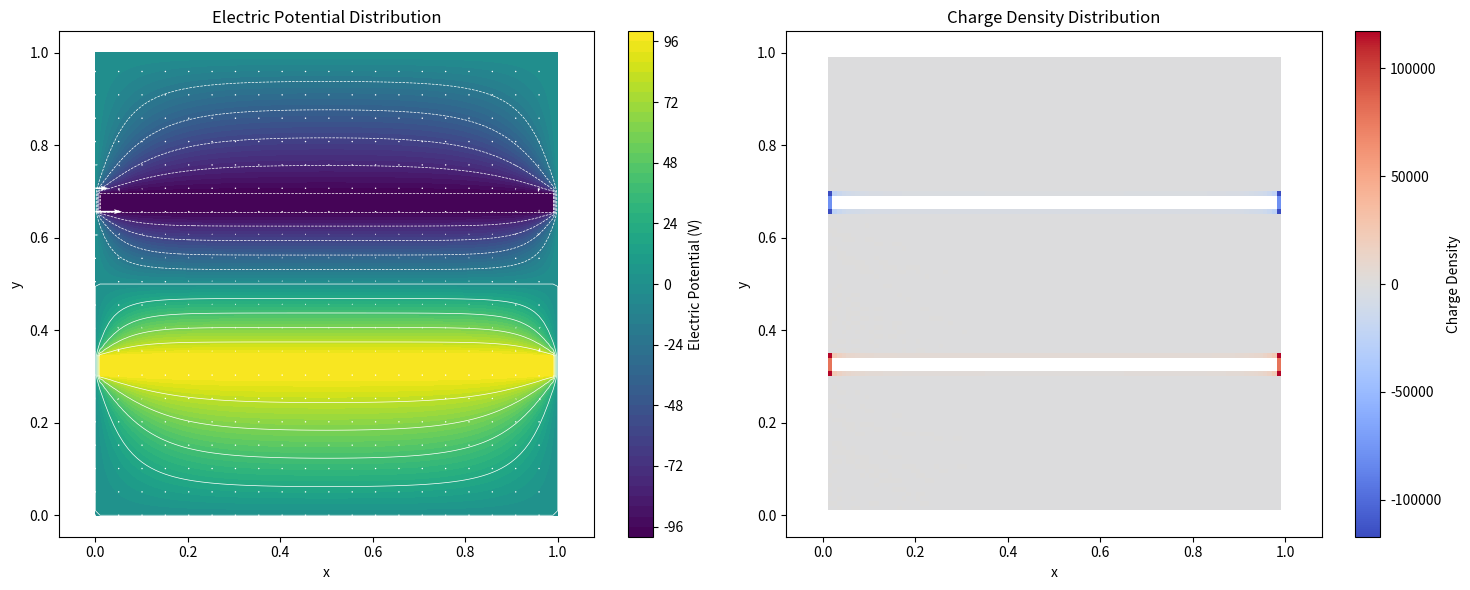

The matplotlib source for this figure:
#!/usr/bin/env python3
"""
Module: Finite Thickness Parallel Plate Capacitor (Student Version)
"""

import numpy as np
import matplotlib.pyplot as plt

def solve_laplace_sor(nx, ny, plate_thickness, plate_separation, omega=1.9, max_iter=10000, tolerance=1e-6):
    """
    Solve 2D Laplace equation using SOR method for finite thickness parallel plate capacitor.
    
    Args:
        nx (int): Number of grid points in x direction
        ny (int): Number of grid points in y direction
        plate_thickness (int): Thickness of conductor plates in grid points
        plate_separation (int): Separation between plates in grid points
        omega (float): Relaxation factor (1.0 < omega < 2.0)
        max_iter (int): Maximum number of iterations
        tolerance (float): Convergence tolerance
        
    Returns:
        np.ndarray: 2D electric potential distribution
    """
    # TODO: Implement SOR iteration for Laplace equation
    # 初始化电势网格
    potential = np.zeros((ny, nx))

    # 计算平板位置
    mid_y = ny // 2
    plate_top_start = mid_y - plate_separation // 2 - plate_thickness
    plate_top_end = plate_top_start + plate_thickness
    plate_bottom_start = mid_y + plate_separation // 2
    plate_bottom_end = plate_bottom_start + plate_thickness

    # 设置边界条件
    potential[plate_top_start:plate_top_end, :] = 100.0  # 上极板
    potential[plate_bottom_start:plate_bottom_end, :] = -100.0  # 下极板
    potential[:, 0] = 0.0  # 左边界
    potential[:, -1] = 0.0  # 右边界

    # 标记导体区域（不参与迭代）
    is_conductor = np.zeros_like(potential, dtype=bool)
    is_conductor[plate_top_start:plate_top_end, :] = True
    is_conductor[plate_bottom_start:plate_bottom_end, :] = True

    # SOR迭代
    for iter_count in range(max_iter):
        max_diff = 0.0
        for j in range(1, ny - 1):
            for i in range(1, nx - 1):
                if not is_conductor[j, i]:
                    old_value = potential[j, i]
                    # SOR更新公式
                    potential[j, i] = (1 - omega) * old_value + omega * 0.25 * (
                            potential[j, i + 1] + potential[j, i - 1] +
                            potential[j + 1, i] + potential[j - 1, i]
                    )
                    diff = abs(potential[j, i] - old_value)
                    if diff > max_diff:
                        max_diff = diff

        # 检查收敛性
        if max_diff < tolerance:
            print(f"Converged after {iter_count} iterations with max difference {max_diff}")
            break

    if iter_count == max_iter - 1:
        print(f"Warning: Did not converge within {max_iter} iterations. Max difference: {max_diff}")

    return potential

def calculate_charge_density(potential_grid, dx, dy):
    """
    Calculate charge density using Poisson equation.
    
    Args:
        potential_grid (np.ndarray): 2D electric potential distribution
        dx (float): Grid spacing in x direction
        dy (float): Grid spacing in y direction
        
    Returns:
        np.ndarray: 2D charge density distribution
    """
    # TODO: Calculate charge density from potential
     # 使用中心差分计算拉普拉斯算子
    laplacian = np.zeros_like(potential_grid)

    # 内部点
    for j in range(1, potential_grid.shape[0] - 1):
        for i in range(1, potential_grid.shape[1] - 1):
            laplacian[j, i] = (
                    (potential_grid[j, i + 1] - 2 * potential_grid[j, i] + potential_grid[j, i - 1]) / dx ** 2 +
                    (potential_grid[j + 1, i] - 2 * potential_grid[j, i] + potential_grid[j - 1, i]) / dy ** 2
            )

    # 计算电荷密度 ρ = -∇²U / (4π)
    charge_density = -laplacian / (4 * np.pi)

    return charge_density

def plot_results(potential, charge_density, x_coords, y_coords):
    """
    Create visualization of potential and charge density distributions.
    
    Args:
        potential (np.ndarray): 2D electric potential distribution
        charge_density (np.ndarray): Charge density distribution
        x_coords (np.ndarray): X coordinate array
        y_coords (np.ndarray): Y coordinate array
    """
    # TODO: Implement visualization
    plt.figure(figsize=(15, 6))

    # 电势分布等高线图
    plt.subplot(1, 2, 1)
    contour = plt.contourf(x_coords, y_coords, potential, levels=50, cmap='viridis')
    plt.colorbar(label='Electric Potential (V)')
    # 绘制电场线（电势梯度的负方向）
    dy, dx = np.gradient(potential)
    # 间隔采样以避免箭头过密
    skip = (slice(None, None, 5), slice(None, None, 5))

    # 创建网格以匹配梯度数组的维度
    X, Y = np.meshgrid(x_coords, y_coords)

    # 使用网格坐标和采样后的梯度绘制电场线
    plt.quiver(X[skip], Y[skip], -dx[skip], -dy[skip], color='white', scale=2000)
    plt.contour(x_coords, y_coords, potential, levels=10, colors='white', linewidths=0.5)
    plt.title('Electric Potential Distribution')
    plt.xlabel('x')
    plt.ylabel('y')
    plt.axis('equal')

    # 电荷密度分布图
    plt.subplot(1, 2, 2)
    # 只显示导体表面附近的电荷密度
    charge_display = np.copy(charge_density)
    # 屏蔽非导体区域
    mask = np.abs(charge_density) < 1e-10
    charge_display[mask] = np.nan
    plt.imshow(charge_display, extent=[x_coords[0], x_coords[-1], y_coords[0], y_coords[-1]],
               cmap='coolwarm', origin='lower')
    plt.colorbar(label='Charge Density')
    plt.title('Charge Density Distribution')
    plt.xlabel('x')
    plt.ylabel('y')
    plt.axis('equal')

    plt.tight_layout()
    plt.show()

if __name__ == "__main__":
    # TODO: Set simulation parameters and call functions
    # 设置模拟参数
    nx, ny = 100, 100  # 网格点数
    Lx, Ly = 1.0, 1.0  # 模拟区域大小（米）
    dx, dy = Lx / (nx - 1), Ly / (ny - 1)  # 网格间距

    plate_thickness = 5  # 极板厚度（网格点）
    plate_separation = 30  # 极板间距（网格点）

    # 生成坐标数组
    x_coords = np.linspace(0, Lx, nx)
    y_coords = np.linspace(0, Ly, ny)

    # 求解电势分布
    potential = solve_laplace_sor(nx, ny, plate_thickness, plate_separation)

    # 计算电荷密度
    charge_density = calculate_charge_density(potential, dx, dy)

    # 可视化结果
    plot_results(potential, charge_density, x_coords, y_coords)
